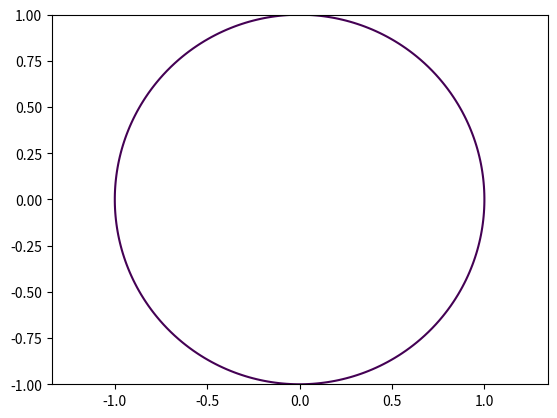

This figure's Python source: (Note: this script raises an exception after producing the figure.)
"""
Video animation of Monte Carlo estimation of a circle's area.
The function (x**2 + y**2 + r**2) can be changed around to create other shapes of choice.

[redacted]
Date : 10/9/2017
"""
import numpy as np
import matplotlib.pyplot as plt
import matplotlib.animation as animation
from itertools import cycle
import random


# Select dot count (more gives better accuracy!, seems to converge around ~2k normally)
dotCount = 10000

x = np.random.uniform(-1.5,1.5,dotCount)
y = np.random.uniform(-1,1,dotCount)
plotArea = 3 * 2
#print('all x is: ',x)
xx = np.linspace(-1, 1, 100)
yy = np.linspace(-1, 1, 100)
X, Y = np.meshgrid(xx,yy)
F = X**2 + Y**2 - 1

# Clear out plot memory
plt.close('all') 
fig = plt.figure(2)
ax = plt.axes(xlim=(-1, 1), ylim=(-1, 1))
scat = ax.scatter([],[], s=5)

plt.contour(X,Y,F,[0])
plt.axis('equal')

def init():
    scat.set_offsets([])
    return scat

global objectArea
count = 0

def animate(i, F=F, plotArea=plotArea):
    data = np.hstack((x[:i,np.newaxis], y[:i, np.newaxis]))
    scat.set_offsets(data)
    
    try:
        global count
    except NameError:
        count = 0
    else:
        pass
        
    colors = []
    for ii in range(0,len(x) - 1):
        if x[ii]**2 + y[ii]**2 - 1 < 0:
            colors.append('blue')
            
        else:
            colors.append('red')
    print('-----------------',np.size(colors))
    scat.set_color(colors)
    
    if i < len(x):
        if x[i]**2 + y[i]**2 - 1 < 0:
            print(x[i],",",y[i], ' is in, count is now ',count)
            count = count + 1
            #scat.set_color('blue')
            #print('now count is ',count)
        else:
            print(x[i],",",y[i], ' is out')
            #scat.set_color('red')
    
    objectArea = plotArea * (count / (i + 1))
    areaStr = str(round(objectArea, 2))
    
    plt.title('Current Estimate of Circle\'s area is: ' + areaStr)
    
    if i == len(x):
        objectArea = plotArea * (count / len(x))
        print(objectArea)
        print(count)
        print('Monte Carlo Estimation is: ',objectArea)
    
    return scat

anim = animation.FuncAnimation(fig, animate, init_func=init, frames=len(x)+1, 
                               interval=2, blit=False)

anim.save('monte_carlo_test.mp4', fps=20,dpi=200, bitrate=-1,
          extra_args=['-vcodec', 'libx264'])